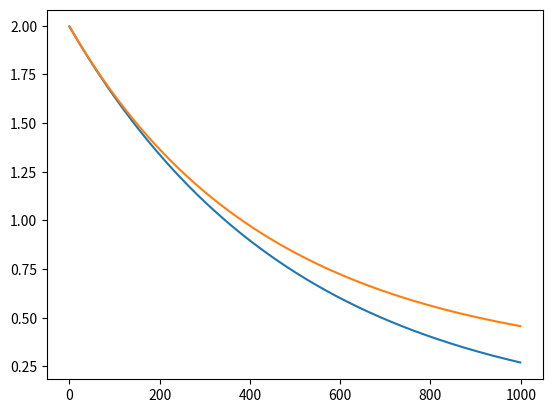

Here is the Python script that generated this plot:
import sys
import numpy as np
import matplotlib.pyplot as plt

class engine:
	def __init__(self,dim,b=None,A=None):
		self.b = b
		self.A = A
		self.dim = dim

		if b != None and len(b) != dim:
			print ('error')
			sys.exit(1)


	def get_e(self):
		vals = [1.0,-1.0]
		x=[]
		for d in range(self.dim):
			x.append(np.random.choice(vals))
		return np.array(x)

	def calcT_m1(self,T,a):
		'''
			0(t) = 0(t-1) + a(b-0(t-1))
		'''

		if self.b ==None:
			print ('b not found')
			sys.exit(0)

		
		th = [np.zeros(self.dim)]  #theta
		e = [np.zeros(self.dim)]  #eta
		for t in range(T):
			c_e = self.get_e()
			e.append(c_e)
			c_th = th[t]
			th_n = c_th + a*(self.b-c_th) 
			th.append(th_n)
		th.pop(0)
		self.th = th
		self.e = th
		return [(np.linalg.norm(x-self.b))**2 for x in th]

	def calcT_m2(self,T,a):
		'''
			0(t) = 0(t-1) + a(b-A*0(t-1))
		'''

		if self.b ==None or self.A ==None:
			print ('b/A not found')
			sys.exit(0)

		
		th = [np.zeros(self.dim)]  #theta
		e = [np.zeros(self.dim)]  #eta
		for t in range(T):
			c_e = self.get_e()
			e.append(c_e)
			c_th = th[t]
			th_n = c_th + a*(self.b-np.dot(self.A,c_th)) 
			th.append(th_n)
		th.pop(0)
		self.th = th
		self.e = th
		return [(np.linalg.norm(x-self.b))**2 for x in th]


		
 
if __name__=="__main__":

	e1 = engine(2,[-1.0,-1.0])
	y_axis = e1.calcT_m1(1000,0.001)
	plt.plot(np.arange(1000),y_axis)

	e2 = engine(2,[1.0,1.0],[[2.0,0.0],[0.0,1.0]])
	y_axis = e2.calcT_m2(1000,0.001)
	plt.plot(np.arange(1000),y_axis)


	plt.show()
	sys.exit(0)